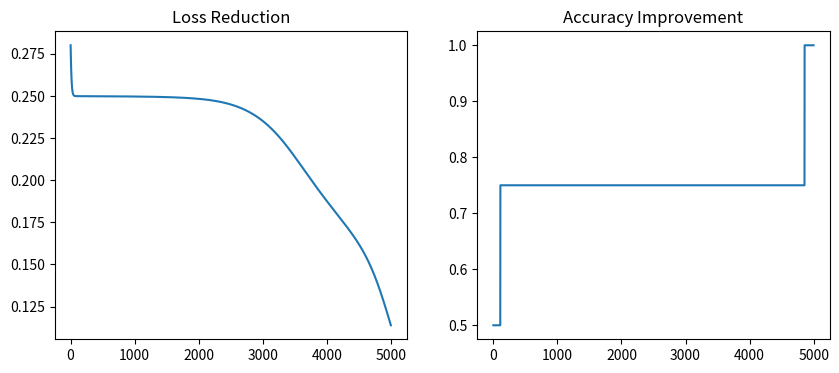

Generate this figure with matplotlib:
import numpy as np
import matplotlib.pyplot as plt

# XOR dataset
X = np.array([[0,0],
              [0,1],
              [1,0],
              [1,1]])

y = np.array([[0],
              [1],
              [1],
              [0]])

# ------------------ Activation Functions ------------------
def sigmoid(x):
    return 1 / (1 + np.exp(-x))

def sigmoid_derivative(x):
    return x * (1 - x)

# ------------------ Initialize Weights ------------------
np.random.seed(1)
W1 = np.random.rand(2,2)   # Input → Hidden
b1 = np.random.rand(1,2)

W2 = np.random.rand(2,1)   # Hidden → Output
b2 = np.random.rand(1,1)

loss_history = []
acc_history  = []

# ------------------ Training Loop ------------------
for epoch in range(5000):

    # -------- Forward Propagation --------
    hidden_input  = np.dot(X, W1) + b1
    hidden_output = sigmoid(hidden_input)

    final_input  = np.dot(hidden_output, W2) + b2
    predicted    = sigmoid(final_input)

    # -------- Loss (MSE) --------
    error = y - predicted
    loss  = np.mean(error ** 2)
    loss_history.append(loss)

    # -------- Accuracy --------
    predictions = (predicted > 0.5).astype(int)
    acc = np.mean(predictions == y)
    acc_history.append(acc)

    # -------- Backpropagation --------
    d_output = error * sigmoid_derivative(predicted)
    d_hidden = d_output.dot(W2.T) * sigmoid_derivative(hidden_output)

    # -------- Weight Updates --------
    W2 += hidden_output.T.dot(d_output) * 0.1
    b2 += np.sum(d_output, axis=0, keepdims=True) * 0.1

    W1 += X.T.dot(d_hidden) * 0.1
    b1 += np.sum(d_hidden, axis=0, keepdims=True) * 0.1

# ------------------ Final Output ------------------
print("Final Predictions:")
print(predicted.round())

# ------------------ Required Plots ------------------
plt.figure(figsize=(10,4))

plt.subplot(1,2,1)
plt.plot(loss_history)
plt.title("Loss Reduction")

plt.subplot(1,2,2)
plt.plot(acc_history)
plt.title("Accuracy Improvement")

plt.savefig("phase5_training_plots.png")
plt.show()

print("\nphase5_training_plots.png saved successfully.")
